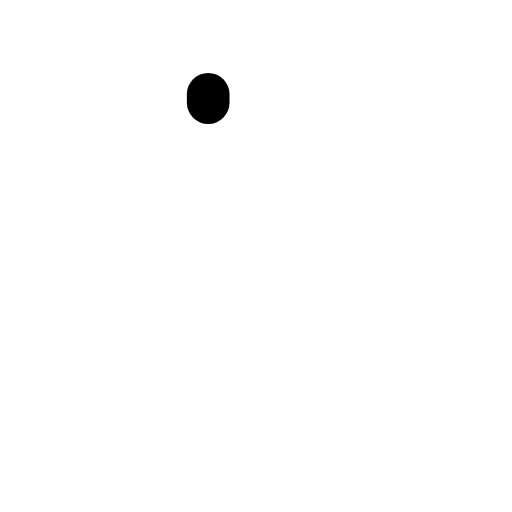
t = 0.00 s
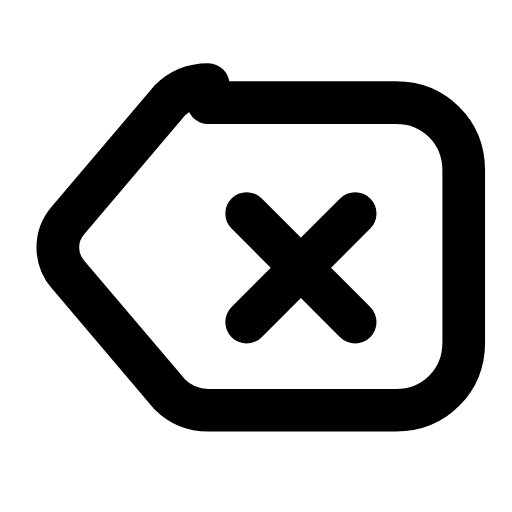
t = 0.24 s
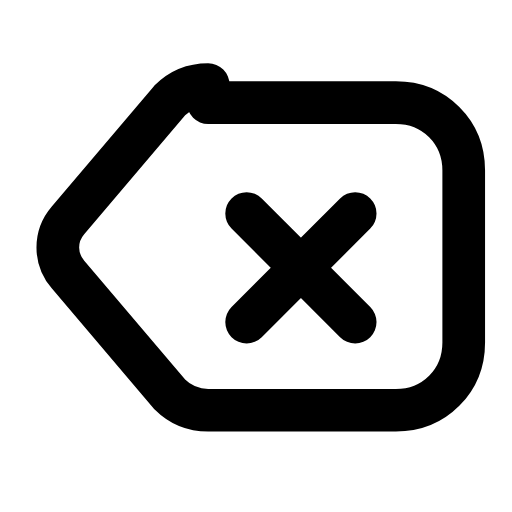
t = 0.47 s
t = 0.68 s: frame unchanged from t = 0.47 s, image omitted
t = 0.95 s: frame unchanged from t = 0.47 s, image omitted
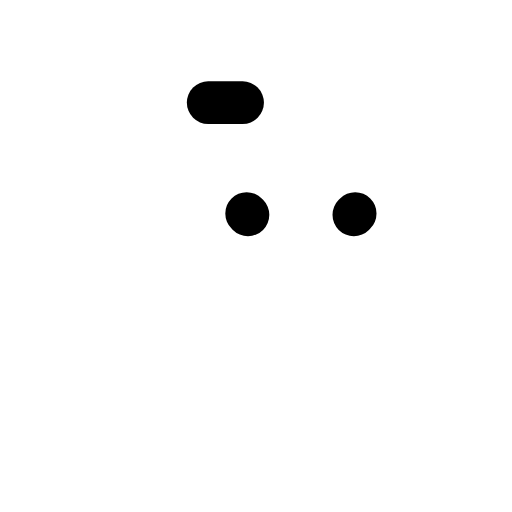
t = 1.17 s

The animated SVG that drew these frames (rendered in a browser with its animation timeline set to each time). Animation: 2 SMIL elements (animate=2); one cycle of 1.40 s, repeats indefinitely.

<svg xmlns="http://www.w3.org/2000/svg" width="24" height="24" viewBox="0 0 24 24" fill="none"><g transform="translate(-0.735 -0.698) scale(1.06)"><path stroke="currentColor" stroke-width="1.887" stroke-linecap="round" stroke-linejoin="round" fill="none" d="M9.9 5.2L18.2 5.2C19.9 5.2 21.2 6.5 21.2 8.2L21.2 15.8C21.2 17.5 19.9 18.8 18.2 18.8L9.9 18.8C9.3 18.8 8.7 18.6 8.2 18.1L3.7 12.8C3.1 12.1 3.1 11.1 3.7 10.4L8.2 5.1C8.7 4.6 9.3 4.4 9.9 4.4Z" pathLength="1" stroke-dasharray="1"><animate attributeName="stroke-dashoffset" values="1;1;0;0;0;0;1;1;1" keyTimes="0;0;0.189;0.45;0.6;0.774;0.9;0.9;1" dur="1.4s" repeatCount="indefinite" calcMode="spline" keySplines="0.16 1 0.3 1;0.16 1 0.3 1;0.16 1 0.3 1;0.16 1 0.3 1;0.16 1 0.3 1;0.16 1 0.3 1;0.16 1 0.3 1;0.16 1 0.3 1"/></path><path stroke="currentColor" stroke-width="1.887" stroke-linecap="round" stroke-linejoin="round" fill="none" d="M11.6 10.1L16.4 14.9M16.4 10.1L11.6 14.9" pathLength="1" stroke-dasharray="1"><animate attributeName="stroke-dashoffset" values="1;1;0;0;0;0;1;1;1" keyTimes="0;0.0315;0.2205;0.45;0.6;0.753;0.879;0.9;1" dur="1.4s" repeatCount="indefinite" calcMode="spline" keySplines="0.16 1 0.3 1;0.16 1 0.3 1;0.16 1 0.3 1;0.16 1 0.3 1;0.16 1 0.3 1;0.16 1 0.3 1;0.16 1 0.3 1;0.16 1 0.3 1"/></path></g></svg>
